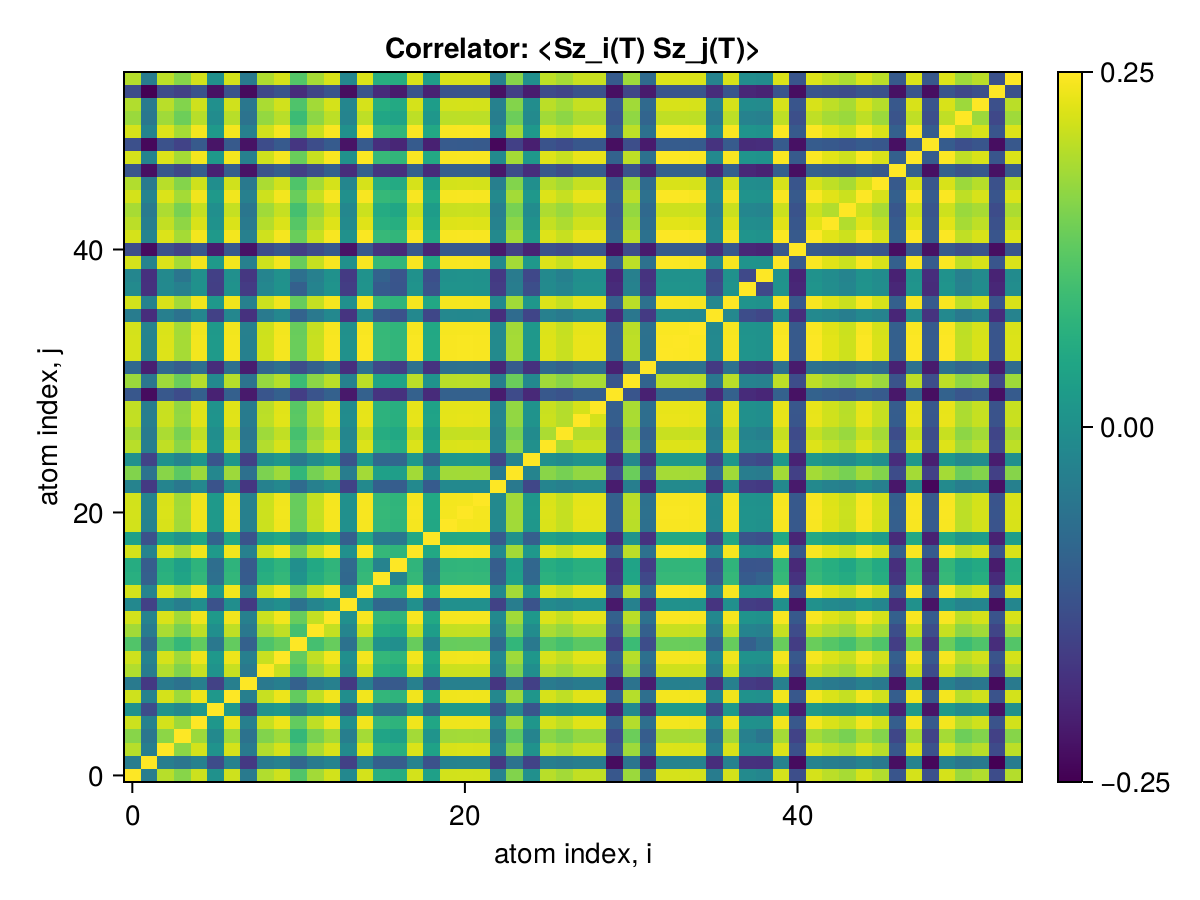

The table this chart was drawn from, first rows:
x1, x2, x3, x4, x5, x6, x7, x8, x9, x10, x11, x12, x13, x14, x15, x16, x17, x18, x19, x20, x21, x22, x23, x24
0.25, 0.1353, 0.2287, 0.2146, 0.235, 0.1521, 0.2354, 0.1325, 0.2271, 0.2357, 0.1961, 0.2228, 0.2367, 0.1445, 0.2372, 0.1766, 0.1744, 0.2369, 0.1645, 0.2366, 0.237, 0.2366, 0.1399, 0.2128
0.1353, 0.25, 0.1363, 0.1295, 0.1386, 0.0977, 0.139, 0.08468, 0.1341, 0.1391, 0.1174, 0.1339, 0.1398, 0.09012, 0.14, 0.1118, 0.1094, 0.1399, 0.1016, 0.1397, 0.14, 0.1399, 0.08549, 0.1268
0.2287, 0.1363, 0.25, 0.2162, 0.2371, 0.1538, 0.2373, 0.1329, 0.2273, 0.2377, 0.1971, 0.225, 0.2387, 0.146, 0.2392, 0.1784, 0.1759, 0.239, 0.1655, 0.2386, 0.239, 0.2387, 0.1409, 0.2148
0.2146, 0.1295, 0.2162, 0.25, 0.2211, 0.1455, 0.2214, 0.1265, 0.2129, 0.2217, 0.1838, 0.2097, 0.2227, 0.1361, 0.2232, 0.1678, 0.1645, 0.223, 0.1544, 0.2226, 0.2231, 0.2228, 0.1314, 0.2003
0.235, 0.1386, 0.2371, 0.2211, 0.25, 0.157, 0.2442, 0.1366, 0.2332, 0.2444, 0.2026, 0.231, 0.2456, 0.1495, 0.246, 0.1828, 0.1803, 0.2458, 0.1695, 0.2454, 0.2458, 0.2454, 0.1443, 0.221
0.1521, 0.0977, 0.1538, 0.1455, 0.157, 0.25, 0.1573, 0.09033, 0.1531, 0.1575, 0.1309, 0.1503, 0.1582, 0.1014, 0.1584, 0.1249, 0.1229, 0.1583, 0.1144, 0.158, 0.1584, 0.1583, 0.1026, 0.1435
0.2354, 0.139, 0.2373, 0.2214, 0.2442, 0.1573, 0.25, 0.1367, 0.2334, 0.2448, 0.2029, 0.2312, 0.2459, 0.1497, 0.2464, 0.1831, 0.1805, 0.2462, 0.1696, 0.2458, 0.2462, 0.2458, 0.1443, 0.2212
0.1325, 0.08468, 0.1329, 0.1265, 0.1366, 0.09033, 0.1367, 0.25, 0.1317, 0.1367, 0.1126, 0.1308, 0.1375, 0.08449, 0.1376, 0.1086, 0.1076, 0.1376, 0.1023, 0.1373, 0.1376, 0.1374, 0.08253, 0.1246
0.2271, 0.1341, 0.2273, 0.2129, 0.2332, 0.1531, 0.2334, 0.1317, 0.25, 0.2337, 0.195, 0.2216, 0.2347, 0.1441, 0.2352, 0.176, 0.1727, 0.2349, 0.1632, 0.2346, 0.235, 0.2347, 0.139, 0.2112
0.2357, 0.1391, 0.2377, 0.2217, 0.2444, 0.1575, 0.2448, 0.1367, 0.2337, 0.25, 0.2032, 0.2316, 0.2462, 0.1502, 0.2467, 0.1835, 0.1808, 0.2465, 0.1697, 0.2461, 0.2465, 0.2461, 0.1444, 0.2215
0.1961, 0.1174, 0.1971, 0.1838, 0.2026, 0.1309, 0.2029, 0.1126, 0.195, 0.2032, 0.25, 0.1913, 0.2042, 0.1259, 0.2045, 0.1531, 0.1502, 0.2043, 0.1414, 0.204, 0.2044, 0.2042, 0.1208, 0.1826
0.2228, 0.1339, 0.225, 0.2097, 0.231, 0.1503, 0.2312, 0.1308, 0.2216, 0.2316, 0.1913, 0.25, 0.2326, 0.1421, 0.233, 0.1747, 0.1709, 0.2328, 0.1618, 0.2324, 0.2328, 0.2325, 0.1378, 0.2093
0.2367, 0.1398, 0.2387, 0.2227, 0.2456, 0.1582, 0.2459, 0.1375, 0.2347, 0.2462, 0.2042, 0.2326, 0.25, 0.1508, 0.2478, 0.1842, 0.1815, 0.2476, 0.1707, 0.2472, 0.2476, 0.2472, 0.145, 0.2225
0.1445, 0.09012, 0.146, 0.1361, 0.1495, 0.1014, 0.1497, 0.08449, 0.1441, 0.1502, 0.1259, 0.1421, 0.1508, 0.25, 0.1509, 0.1185, 0.1197, 0.1509, 0.1112, 0.1506, 0.1509, 0.1507, 0.09046, 0.1353
0.2372, 0.14, 0.2392, 0.2232, 0.246, 0.1584, 0.2464, 0.1376, 0.2352, 0.2467, 0.2045, 0.233, 0.2478, 0.1509, 0.25, 0.1845, 0.1819, 0.2481, 0.1709, 0.2477, 0.248, 0.2477, 0.1453, 0.2229
0.1766, 0.1118, 0.1784, 0.1678, 0.1828, 0.1249, 0.1831, 0.1086, 0.176, 0.1835, 0.1531, 0.1747, 0.1842, 0.1185, 0.1845, 0.25, 0.14, 0.1842, 0.1331, 0.1839, 0.1843, 0.1841, 0.1119, 0.1646
0.1744, 0.1094, 0.1759, 0.1645, 0.1803, 0.1229, 0.1805, 0.1076, 0.1727, 0.1808, 0.1502, 0.1709, 0.1815, 0.1197, 0.1819, 0.14, 0.25, 0.1815, 0.1301, 0.1812, 0.1817, 0.1815, 0.1098, 0.1623
0.2369, 0.1399, 0.239, 0.223, 0.2458, 0.1583, 0.2462, 0.1376, 0.2349, 0.2465, 0.2043, 0.2328, 0.2476, 0.1509, 0.2481, 0.1842, 0.1815, 0.25, 0.1707, 0.2475, 0.2478, 0.2475, 0.1452, 0.2228
0.1645, 0.1016, 0.1655, 0.1544, 0.1695, 0.1144, 0.1696, 0.1023, 0.1632, 0.1697, 0.1414, 0.1618, 0.1707, 0.1112, 0.1709, 0.1331, 0.1301, 0.1707, 0.25, 0.1702, 0.1706, 0.1705, 0.1086, 0.1522
0.2366, 0.1397, 0.2386, 0.2226, 0.2454, 0.158, 0.2458, 0.1373, 0.2346, 0.2461, 0.204, 0.2324, 0.2472, 0.1506, 0.2477, 0.1839, 0.1812, 0.2475, 0.1702, 0.25, 0.2475, 0.2471, 0.145, 0.2224
0.237, 0.14, 0.239, 0.2231, 0.2458, 0.1584, 0.2462, 0.1376, 0.235, 0.2465, 0.2044, 0.2328, 0.2476, 0.1509, 0.248, 0.1843, 0.1817, 0.2478, 0.1706, 0.2475, 0.25, 0.2475, 0.1452, 0.2227
0.2366, 0.1399, 0.2387, 0.2228, 0.2454, 0.1583, 0.2458, 0.1374, 0.2347, 0.2461, 0.2042, 0.2325, 0.2472, 0.1507, 0.2477, 0.1841, 0.1815, 0.2475, 0.1705, 0.2471, 0.2475, 0.25, 0.1452, 0.2224
0.1399, 0.08549, 0.1409, 0.1314, 0.1443, 0.1026, 0.1443, 0.08253, 0.139, 0.1444, 0.1208, 0.1378, 0.145, 0.09046, 0.1453, 0.1119, 0.1098, 0.1452, 0.1086, 0.145, 0.1452, 0.1452, 0.25, 0.1321
0.2128, 0.1268, 0.2148, 0.2003, 0.221, 0.1435, 0.2212, 0.1246, 0.2112, 0.2215, 0.1826, 0.2093, 0.2225, 0.1353, 0.2229, 0.1646, 0.1623, 0.2228, 0.1522, 0.2224, 0.2227, 0.2224, 0.1321, 0.25
0.1507, 0.0916, 0.1524, 0.1411, 0.1559, 0.1037, 0.1559, 0.08914, 0.1495, 0.1564, 0.132, 0.1476, 0.1573, 0.1027, 0.1574, 0.1184, 0.1172, 0.1573, 0.1109, 0.157, 0.1572, 0.157, 0.09373, 0.1412
0.2292, 0.1361, 0.2314, 0.2158, 0.2376, 0.1535, 0.2379, 0.1332, 0.2276, 0.2382, 0.1977, 0.2254, 0.2393, 0.1462, 0.2397, 0.1787, 0.1754, 0.2395, 0.165, 0.2391, 0.2395, 0.2392, 0.1411, 0.2152
0.2229, 0.1324, 0.2252, 0.2102, 0.2309, 0.1494, 0.2312, 0.1294, 0.2215, 0.2317, 0.1918, 0.219, 0.2326, 0.1427, 0.2331, 0.1745, 0.1705, 0.2329, 0.1603, 0.2325, 0.2329, 0.2326, 0.1376, 0.2092
0.2321, 0.1364, 0.2341, 0.2184, 0.2409, 0.1545, 0.2412, 0.1338, 0.2302, 0.2415, 0.2, 0.228, 0.2426, 0.1476, 0.2431, 0.1796, 0.1771, 0.2429, 0.1665, 0.2425, 0.2429, 0.2425, 0.1415, 0.218
0.2318, 0.1356, 0.2337, 0.2178, 0.2405, 0.1537, 0.2409, 0.1339, 0.2297, 0.2411, 0.199, 0.2276, 0.2423, 0.1468, 0.2427, 0.1797, 0.1765, 0.2426, 0.166, 0.2422, 0.2425, 0.2421, 0.1414, 0.2178
0.1055, 0.05774, 0.1059, 0.09769, 0.1121, 0.07013, 0.1122, 0.06578, 0.1035, 0.1118, 0.08774, 0.1031, 0.1126, 0.06488, 0.1128, 0.08177, 0.07939, 0.1126, 0.07616, 0.1126, 0.1127, 0.1126, 0.06676, 0.09692
0.2205, 0.1294, 0.2216, 0.2055, 0.228, 0.1451, 0.2284, 0.1273, 0.2189, 0.2286, 0.187, 0.216, 0.2298, 0.1383, 0.2301, 0.1681, 0.1664, 0.2299, 0.1538, 0.2295, 0.2299, 0.2295, 0.1365, 0.2052
0.1184, 0.06884, 0.1187, 0.1097, 0.1236, 0.07685, 0.1238, 0.06757, 0.1162, 0.1246, 0.09818, 0.1122, 0.1252, 0.07856, 0.1253, 0.09455, 0.0875, 0.1252, 0.08047, 0.1248, 0.1251, 0.1249, 0.07229, 0.1084
0.2378, 0.1404, 0.2398, 0.2238, 0.2467, 0.1589, 0.2471, 0.1381, 0.2358, 0.2474, 0.2051, 0.2337, 0.2485, 0.1515, 0.249, 0.185, 0.1824, 0.2488, 0.1713, 0.2484, 0.2487, 0.2484, 0.1457, 0.2235
0.2378, 0.1404, 0.2398, 0.2238, 0.2467, 0.1589, 0.2471, 0.1381, 0.2358, 0.2473, 0.2051, 0.2337, 0.2485, 0.1515, 0.2489, 0.1849, 0.1823, 0.2487, 0.1713, 0.2484, 0.2487, 0.2483, 0.1457, 0.2235
0.2372, 0.14, 0.2392, 0.2232, 0.246, 0.1584, 0.2464, 0.1376, 0.2352, 0.2467, 0.2045, 0.233, 0.2478, 0.151, 0.2483, 0.1844, 0.1818, 0.2481, 0.1707, 0.2477, 0.2481, 0.2477, 0.1452, 0.2229
0.1347, 0.07724, 0.1366, 0.126, 0.1431, 0.08981, 0.1432, 0.07977, 0.1328, 0.1436, 0.1144, 0.1317, 0.1444, 0.0817, 0.1446, 0.1064, 0.1016, 0.1446, 0.09395, 0.1441, 0.1445, 0.1441, 0.07764, 0.1209
0.2366, 0.1395, 0.2387, 0.2227, 0.2456, 0.158, 0.2459, 0.1374, 0.2347, 0.2462, 0.204, 0.2326, 0.2473, 0.1506, 0.2478, 0.1841, 0.1813, 0.2476, 0.1703, 0.2472, 0.2476, 0.2472, 0.1451, 0.2224
0.1456, 0.07982, 0.1452, 0.1376, 0.1521, 0.08849, 0.1525, 0.08604, 0.1434, 0.1525, 0.1122, 0.1404, 0.1532, 0.08734, 0.1536, 0.1084, 0.1035, 0.1533, 0.1021, 0.1533, 0.1536, 0.153, 0.08648, 0.1353
0.1427, 0.07928, 0.1456, 0.1288, 0.1511, 0.08958, 0.1509, 0.08319, 0.1409, 0.1514, 0.1249, 0.1379, 0.1522, 0.08508, 0.1524, 0.1135, 0.1035, 0.1522, 0.09983, 0.1519, 0.1524, 0.1519, 0.08501, 0.1332
0.2373, 0.14, 0.2393, 0.2232, 0.2462, 0.1584, 0.2465, 0.1377, 0.2353, 0.2468, 0.2046, 0.2331, 0.248, 0.151, 0.2484, 0.1845, 0.1819, 0.2482, 0.1708, 0.2478, 0.2482, 0.2478, 0.1453, 0.223
0.09854, 0.05769, 0.101, 0.09096, 0.1061, 0.06746, 0.1062, 0.06158, 0.09771, 0.1061, 0.08705, 0.09714, 0.1071, 0.06211, 0.107, 0.08028, 0.07435, 0.107, 0.07292, 0.1067, 0.1069, 0.1068, 0.06546, 0.08901
0.2377, 0.1403, 0.2397, 0.2237, 0.2466, 0.1588, 0.247, 0.138, 0.2357, 0.2472, 0.205, 0.2336, 0.2484, 0.1514, 0.2488, 0.1848, 0.1823, 0.2486, 0.1712, 0.2483, 0.2486, 0.2482, 0.1456, 0.2234
0.23, 0.136, 0.2319, 0.217, 0.2387, 0.153, 0.2391, 0.1331, 0.228, 0.2395, 0.1981, 0.2259, 0.2405, 0.1458, 0.2409, 0.1776, 0.1756, 0.2408, 0.164, 0.2404, 0.2407, 0.2404, 0.1395, 0.2161
0.2241, 0.1326, 0.2258, 0.2099, 0.2325, 0.1499, 0.2329, 0.1297, 0.2221, 0.2332, 0.1914, 0.2196, 0.2342, 0.1436, 0.2346, 0.1733, 0.1692, 0.2345, 0.1612, 0.234, 0.2344, 0.2341, 0.1373, 0.2094
0.2373, 0.1402, 0.2394, 0.2234, 0.2462, 0.1586, 0.2465, 0.1378, 0.2354, 0.2468, 0.2048, 0.2332, 0.248, 0.1512, 0.2484, 0.1846, 0.182, 0.2482, 0.171, 0.2478, 0.2482, 0.2478, 0.1455, 0.2231
0.2272, 0.1332, 0.229, 0.2137, 0.2358, 0.1495, 0.2362, 0.1319, 0.2252, 0.2364, 0.1954, 0.223, 0.2376, 0.1424, 0.238, 0.1754, 0.1724, 0.2378, 0.161, 0.2374, 0.2378, 0.2374, 0.1369, 0.2131
0.1041, 0.05936, 0.1054, 0.09418, 0.1105, 0.06951, 0.1105, 0.06182, 0.1027, 0.1111, 0.08791, 0.099, 0.1118, 0.07697, 0.1119, 0.08208, 0.07847, 0.1117, 0.07589, 0.1114, 0.1118, 0.1116, 0.06408, 0.09743
0.2377, 0.1403, 0.2397, 0.2237, 0.2466, 0.1588, 0.2469, 0.138, 0.2357, 0.2472, 0.205, 0.2335, 0.2484, 0.1514, 0.2488, 0.1848, 0.1822, 0.2486, 0.1712, 0.2482, 0.2486, 0.2482, 0.1456, 0.2234
0.1003, 0.056, 0.1014, 0.09122, 0.1074, 0.06249, 0.1077, 0.06142, 0.09771, 0.1079, 0.08275, 0.09799, 0.1082, 0.06196, 0.1081, 0.07812, 0.07282, 0.1084, 0.06983, 0.108, 0.1083, 0.1077, 0.05564, 0.08936
0.2377, 0.1403, 0.2397, 0.2237, 0.2466, 0.1588, 0.2469, 0.138, 0.2357, 0.2472, 0.205, 0.2336, 0.2484, 0.1514, 0.2488, 0.1849, 0.1823, 0.2486, 0.1712, 0.2482, 0.2486, 0.2482, 0.1456, 0.2234
0.2205, 0.13, 0.2221, 0.2063, 0.2287, 0.1476, 0.2291, 0.127, 0.2186, 0.2294, 0.1873, 0.2165, 0.2305, 0.141, 0.2308, 0.1688, 0.1667, 0.2306, 0.1567, 0.2303, 0.2306, 0.2302, 0.136, 0.2058
0.2271, 0.1327, 0.2294, 0.2131, 0.2357, 0.1508, 0.236, 0.1304, 0.2251, 0.2363, 0.1953, 0.2228, 0.2375, 0.1429, 0.2379, 0.1757, 0.172, 0.2377, 0.1618, 0.2373, 0.2377, 0.2374, 0.1389, 0.2133
0.09723, 0.05213, 0.09692, 0.08993, 0.1025, 0.06082, 0.1027, 0.05757, 0.09496, 0.1028, 0.07686, 0.0923, 0.1033, 0.05869, 0.1037, 0.07599, 0.06647, 0.1034, 0.07016, 0.1033, 0.1035, 0.1034, 0.06075, 0.08951
0.2281, 0.1345, 0.2302, 0.2144, 0.2368, 0.1511, 0.2371, 0.1327, 0.2263, 0.2374, 0.1971, 0.2239, 0.2385, 0.1429, 0.239, 0.1759, 0.1746, 0.2388, 0.162, 0.2384, 0.2387, 0.2384, 0.138, 0.2142
